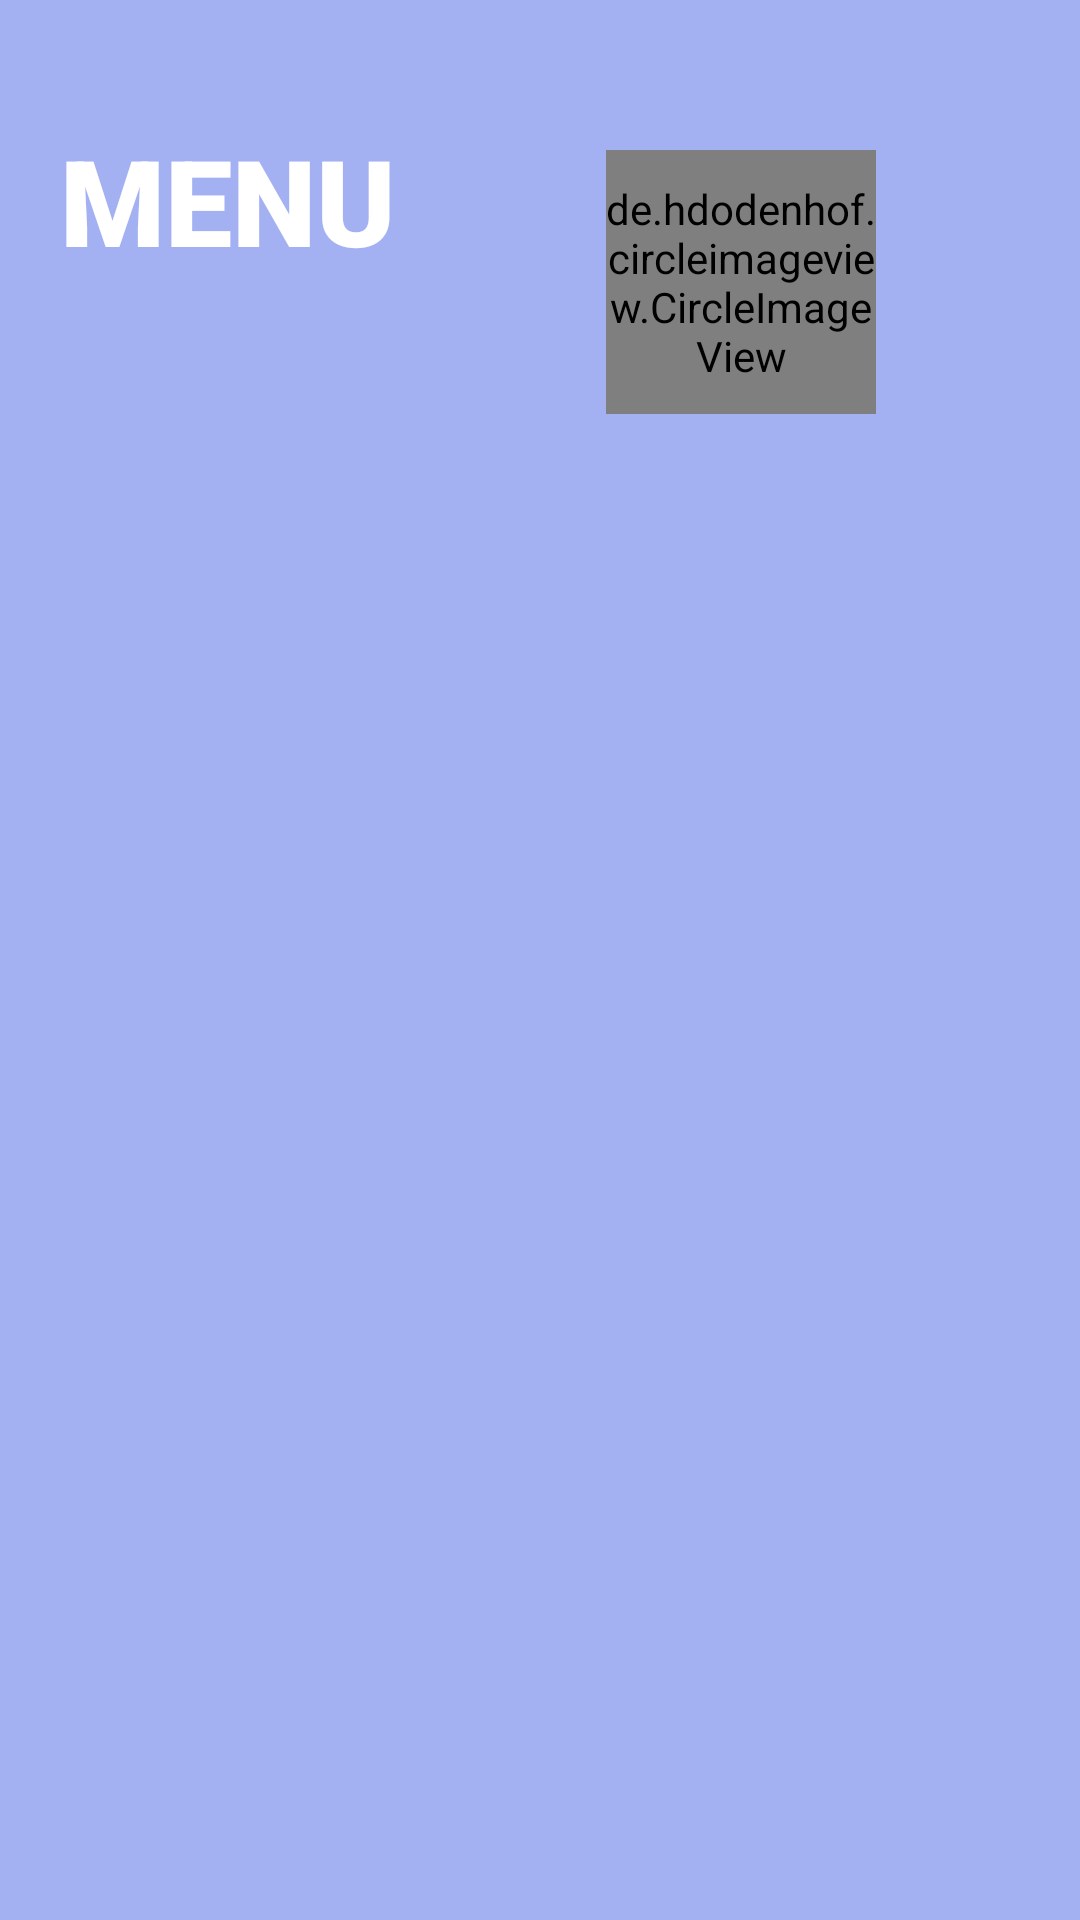

Produce the Android XML layout that renders to this screen, including the resource entries it uses.
<!-- AndroidManifest.xml: application theme Theme.MaterialComponents.Light.NoActionBar -->
<!-- res/layout/activity_ecell.xml -->
<?xml version="1.0" encoding="utf-8"?>
<ScrollView xmlns:android="http://schemas.android.com/apk/res/android"
    xmlns:app="http://schemas.android.com/apk/res-auto"
    xmlns:tools="http://schemas.android.com/tools"
    android:layout_width="match_parent"
    android:layout_height="match_parent"
    android:background="@drawable/background_top"
    tools:context=".MainActivity">
    <LinearLayout
        android:orientation="vertical"
        android:layout_width="match_parent"
        android:layout_height="wrap_content"
        >

        <RelativeLayout
            android:layout_width="wrap_content"
            android:layout_height="138dp">

            <de.hdodenhof.circleimageview.CircleImageView
                android:layout_width="90dp"
                android:layout_height="90dp"
                android:layout_marginLeft="60dp"
                android:layout_marginTop="50dp"
                android:layout_toRightOf="@+id/Dashboard"

                android:src="@drawable/eeecceeell"

                />

            <LinearLayout
                android:id="@+id/Dashboard"
                android:layout_width="wrap_content"
                android:layout_height="wrap_content"
                android:layout_marginLeft="20dp"
                android:layout_marginTop="40dp"
                android:orientation="vertical">

                <TextView
                    android:layout_width="wrap_content"
                    android:layout_height="wrap_content"
                    android:fontFamily="sans-serif-black"
                    android:text="MENU "
                    android:textColor="@color/white"
                    android:textSize="40sp" />



            </LinearLayout>
        </RelativeLayout>


    </LinearLayout>

</ScrollView>
<!-- resources referenced by this layout -->
<resources>
  <!-- drawable background_top (drawable) -->
  <?xml version="1.0" encoding="UTF-8"?>
      <selector xmlns:android="http://schemas.android.com/apk/res/android">
  
  
      -<item>
  
  
      -<shape android:shape="rectangle">
  
      <solid android:color="#A3B1F3"/>
  
      <corners android:bottomLeftRadius="0dp" android:topRightRadius="0dp"/>
  
  </shape>
  
  </item>
  
  </selector>
  <!-- not gathered from this repository: default colours our renderer supplied (Android Studio template values) -->
  <color name="white">#FFFFFFFF</color>
</resources>
